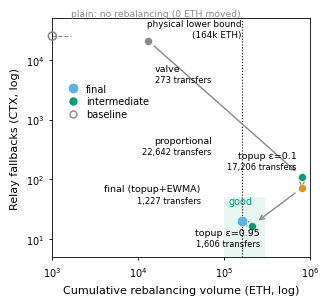

The matplotlib source for this figure: (Note: this script raises an exception after producing the figure.)
#!/usr/bin/env python3
"""Single-column exp008 tradeoff figure for an ACM sigconf paper."""

from pathlib import Path

import matplotlib

matplotlib.use("Agg")

import matplotlib.pyplot as plt
from matplotlib.lines import Line2D
from matplotlib.patches import Rectangle
from matplotlib.ticker import LogLocator, NullLocator


# Source: exp008; medians supplied for the 16-shard, 50-broker,
# 40,000-CTX, 150-ETH/shard, rate=120 comparison. Do not infer missing data.
DATA = {
    "plain": {"moved_eth": 0, "relay_ctx": 24841, "transfers": 0},
    "valve": {"moved_eth": 13045, "relay_ctx": 20863, "transfers": 273},
    "proportional": {"moved_eth": 813408, "relay_ctx": 110, "transfers": 22642},
    "topup ε=0.1": {"moved_eth": 807759, "relay_ctx": 72, "transfers": 17206},
    "topup ε=0.95": {"moved_eth": 211389, "relay_ctx": 17, "transfers": 1606},
    "final (topup+EWMA)": {"moved_eth": 163674, "relay_ctx": 20, "transfers": 1227},
}

BROKER = "#56B4E9"
ALT = "#009E73"
RELAY = "#E79016"
BASELINE = "#888888"
ORDER = (
    "valve",
    "proportional",
    "topup ε=0.1",
    "topup ε=0.95",
    "final (topup+EWMA)",
)


def main() -> None:
    plt.rcParams.update({
        "font.family": "DejaVu Sans",
        "font.size": 8,
        "axes.labelsize": 8,
        "xtick.labelsize": 7,
        "ytick.labelsize": 7,
        "legend.fontsize": 7,
        "pdf.fonttype": 42,
    })

    fig, ax = plt.subplots(figsize=(3.33, 3.10))
    ax.set_xscale("log")
    ax.set_yscale("log")
    ax.set_xlim(1e3, 1e6)
    ax.set_ylim(5, 5e4)
    ax.set_xlabel("Cumulative rebalancing volume (ETH, log)")
    ax.set_ylabel("Relay fallbacks (CTX, log)")
    ax.xaxis.set_major_locator(LogLocator(base=10, numticks=4))
    ax.yaxis.set_major_locator(LogLocator(base=10, numticks=6))
    ax.xaxis.set_minor_locator(NullLocator())
    ax.yaxis.set_minor_locator(NullLocator())
    ax.tick_params(direction="out", length=2.5, width=0.6)
    for spine in ax.spines.values():
        spine.set_linewidth(0.6)

    # Highlight a desirable part of the tradeoff plane, behind all marks.
    ax.add_patch(Rectangle(
        (1e5, 5), 2e5, 45, facecolor=ALT, alpha=0.09,
        edgecolor="none", zorder=0,
    ))
    ax.text(1.12e5, 39, "good", color=ALT, fontsize=7,
            ha="left", zorder=1)

    # This reference is an externally supplied physical bound, not a data point.
    ax.axvline(164000, color="black", ls=":", lw=0.8, zorder=1)
    ax.text(1.58e5, 4.7e4, "physical lower bound\n(164k ETH)",
            ha="right", va="top", fontsize=6.4, color="black")

    # The true plain x value remains zero in DATA; its hollow mark is a
    # boundary glyph because zero has no coordinate on a logarithmic axis.
    plain = DATA["plain"]
    ax.scatter([1e3], [plain["relay_ctx"]], s=34, marker="o",
               facecolors="none", edgecolors=BASELINE, linewidths=1.1,
               zorder=5, clip_on=False)
    ax.plot([1e3, 1.65e3], [plain["relay_ctx"]] * 2,
            ls="--", lw=0.8, color=BASELINE, zorder=2)
    ax.annotate("plain: no rebalancing (0 ETH moved)",
                xy=(1.65e3, plain["relay_ctx"]), xytext=(0, 13),
                textcoords="offset points", ha="left", va="bottom",
                color=BASELINE, fontsize=6.7)

    # Connect the five nonzero-volume arms in the stated experimental order.
    for start, end in zip(ORDER, ORDER[1:]):
        a, b = DATA[start], DATA[end]
        ax.annotate("", xy=(b["moved_eth"], b["relay_ctx"]),
                    xytext=(a["moved_eth"], a["relay_ctx"]),
                    arrowprops={"arrowstyle": "->", "color": BASELINE,
                                "lw": 1, "shrinkA": 6, "shrinkB": 6},
                    zorder=2)

    colors = {
        "valve": BASELINE,
        "proportional": ALT,
        "topup ε=0.1": RELAY,
        "topup ε=0.95": ALT,
        "final (topup+EWMA)": BROKER,
    }
    offsets = {
        "valve": (5, -17, "left", "top"),
        "proportional": (-65, 15, "right", "bottom"),
        "topup ε=0.1": (-4, 12, "right", "bottom"),
        "topup ε=0.95": (6, -2, "right", "top"),
        "final (topup+EWMA)": (-30, 12, "right", "bottom"),
    }
    for name in ORDER:
        row = DATA[name]
        x, y = row["moved_eth"], row["relay_ctx"]
        ax.scatter([x], [y], s=57 if name.startswith("final") else 33,
                   color=colors[name], edgecolors="white", linewidths=0.4,
                   zorder=4)
        dx, dy, ha, va = offsets[name]
        name_dy = dy + 8 if va == "bottom" else dy
        count_dy = dy if va == "bottom" else dy - 8
        ax.annotate(name, xy=(x, y), xytext=(dx, name_dy),
                    textcoords="offset points", ha=ha, va=va,
                    fontsize=6.8, color="black", zorder=6)
        ax.annotate(f"{row['transfers']:,} transfers", xy=(x, y),
                    xytext=(dx, count_dy), textcoords="offset points",
                    ha=ha, va=va, fontsize=6.0, color="black", zorder=6)

    legend = [
        Line2D([], [], marker="o", linestyle="none", color=BROKER,
               markersize=6, label="final"),
        Line2D([], [], marker="o", linestyle="none", color=ALT,
               markersize=5, label="intermediate"),
        Line2D([], [], marker="o", linestyle="none", color=BASELINE,
               markerfacecolor="none", markersize=5, label="baseline"),
    ]
    ax.legend(handles=legend, loc="upper left", bbox_to_anchor=(0.02, 0.75),
              frameon=False,
              handletextpad=0.3, borderpad=0.1, labelspacing=0.3)

    fig.tight_layout()
    out = Path(__file__).resolve().parent / "figs"
    out.mkdir(parents=True, exist_ok=True)
    fig.savefig(out / "exp008_tradeoff.pdf")
    fig.savefig(out / "exp008_tradeoff.png", dpi=300)
    plt.close(fig)


if __name__ == "__main__":
    main()
